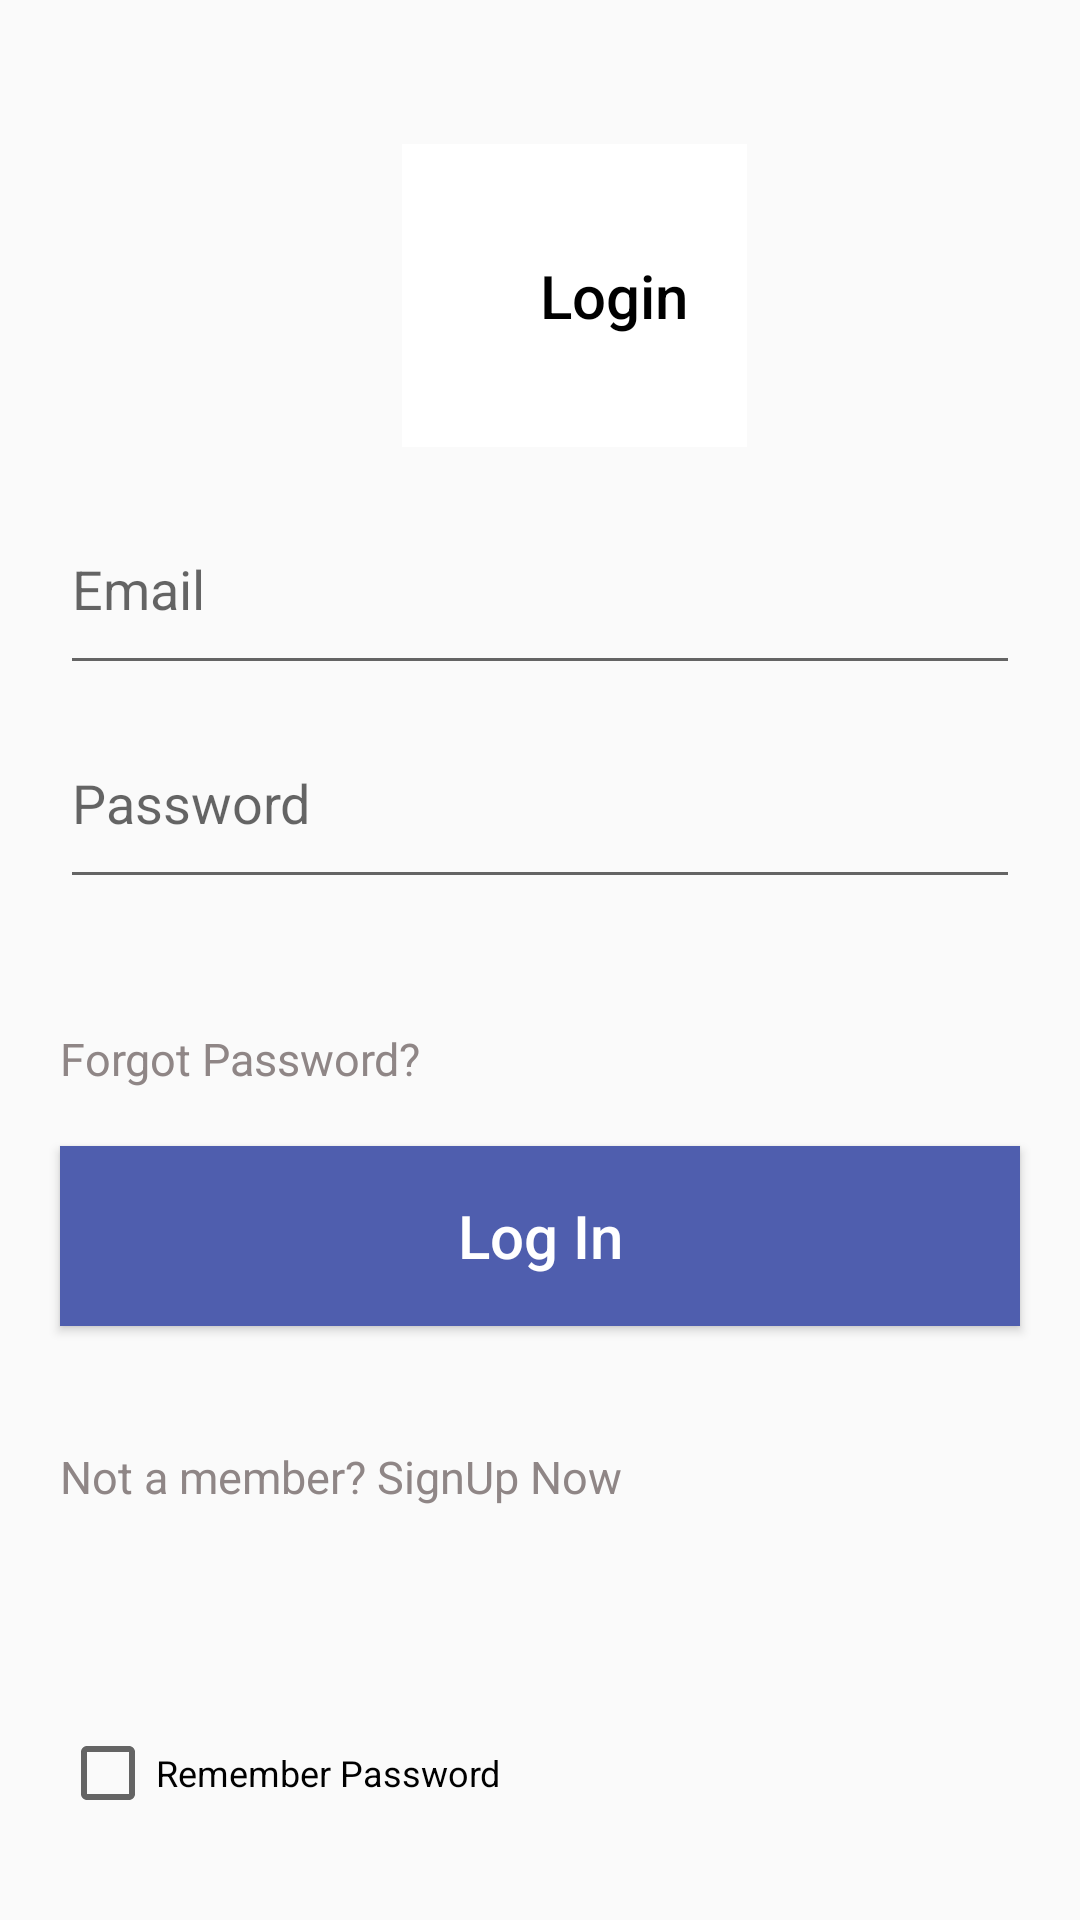

This screen was rendered from an Android layout file. Write that file and the resources it references.
<!-- AndroidManifest.xml: application theme Theme.Sway -->
<!-- res/layout/activity_main.xml -->
<?xml version="1.0" encoding="utf-8"?>
    <RelativeLayout xmlns:android="http://schemas.android.com/apk/res/android"
        xmlns:app="http://schemas.android.com/apk/res-auto"
        xmlns:tools="http://schemas.android.com/tools"
        android:layout_width="match_parent"
        android:layout_height="match_parent"
        tools:context=".MainActivity">


        <androidx.appcompat.widget.Toolbar

            android:id="@+id/toolbar_login"
            android:layout_width="166dp"
            android:layout_height="101dp"
            android:layout_alignParentStart="true"
            android:layout_alignParentEnd="true"
            android:layout_marginStart="134dp"
            android:layout_marginEnd="111dp"
            android:layout_marginTop="48dp"
            android:background="#FFFFFF"
            app:layout_constraintBottom_toBottomOf="parent"
            app:layout_constraintEnd_toEndOf="parent"
            app:layout_constraintHorizontal_bias="0.82"
            app:layout_constraintStart_toStartOf="parent"
            app:layout_constraintTop_toTopOf="parent"
            app:layout_constraintVertical_bias="0.084"
            app:title="      Login"
            app:titleTextColor="#000000" />

        <EditText

            android:id="@+id/email"
            android:layout_width="match_parent"
            android:layout_height="wrap_content"
            android:layout_below="@+id/toolbar_login"
            android:layout_marginStart="20dp"
            android:layout_marginTop="25dp"
            android:layout_marginEnd="20dp"
            android:autofillHints=""
            android:drawablePadding="10dp"
            android:hint="@string/email"
            android:inputType="textEmailAddress"
            android:paddingBottom="20dp" />

        <EditText

            android:id="@+id/password"
            android:layout_width="match_parent"
            android:layout_height="wrap_content"
            android:layout_below="@+id/email"
            android:layout_marginStart="20dp"
            android:layout_marginTop="17dp"
            android:layout_marginEnd="20dp"
            android:autofillHints=""
            android:drawablePadding="10dp"
            android:hint="@string/password"
            android:inputType="textPassword"
            android:paddingBottom="20dp" />

        <TextView

            android:id="@+id/forgot_password"
            android:layout_width="wrap_content"
            android:layout_height="wrap_content"
            android:layout_below="@+id/password"
            android:layout_marginStart="20dp"
            android:layout_marginTop="43dp"
            android:text="@string/forgot_password"
            android:textColor="#8F8686"
            android:textSize="15sp" />

        <Button

            android:id="@+id/login_button"
            android:layout_width="match_parent"
            android:layout_height="60dp"
            android:layout_below="@+id/forgot_password"
            android:layout_marginLeft="20dp"
            android:layout_marginTop="19dp"
            android:layout_marginRight="20dp"
            android:background="#4F5EAE"
            android:enabled="true"
            android:text="@string/log_in"
            android:textAllCaps="false"
            android:textColor="#FFFFFF"
            android:textSize="20sp" />

        <TextView

            android:id="@+id/askforsignUp"
            android:layout_width="wrap_content"
            android:layout_height="wrap_content"
            android:layout_below="@+id/login_button"
            android:layout_marginStart="20dp"
            android:layout_marginTop="40dp"
            android:text="@string/ask_for_signUp"
            android:textColor="#8F8686"
            android:textSize="15sp"
            app:backgroundTint="@color/colorwhiteblueshade" />

        <CheckBox

            android:id="@+id/remember_password"
            android:layout_width="wrap_content"
            android:layout_height="wrap_content"
            android:layout_below="@+id/login_button"
            android:layout_marginLeft="20dp"
            android:layout_marginTop="133dp"
            android:layout_marginRight="20dp"
            android:checked="false"
            android:text="@string/remember_password"
            android:textSize="12sp" />


    </RelativeLayout>
<!-- resources referenced by this layout -->
<resources>
  <color name="colorwhiteblueshade">#DF949DCD</color>
  <string name="ask_for_signUp">Not a member? SignUp Now</string>
  <string name="email">Email</string>
  <string name="forgot_password">Forgot Password?</string>
  <string name="log_in">Log In</string>
  <string name="password">Password</string>
  <string name="remember_password">Remember Password</string>
  <style name="Theme.Sway" parent="Theme.AppCompat.Light.NoActionBar">
          
          <item name="colorPrimary">@color/purple_500</item>
          <item name="colorPrimaryVariant">@color/purple_700</item>
          <item name="colorOnPrimary">@color/white</item>
          
          <item name="colorSecondary">@color/teal_200</item>
          <item name="colorSecondaryVariant">@color/teal_700</item>
          <item name="colorOnSecondary">@color/black</item>
          
          <item name="android:statusBarColor" tools:targetApi="l">?attr/colorPrimaryVariant</item>
          
      </style>
  <color name="purple_500">#FF6200EE</color>
  <color name="purple_700">#FF3700B3</color>
  <color name="white">#FFFFFFFF</color>
  <color name="teal_200">#FF03DAC5</color>
  <color name="teal_700">#FF018786</color>
  <color name="black">#FF000000</color>
</resources>
